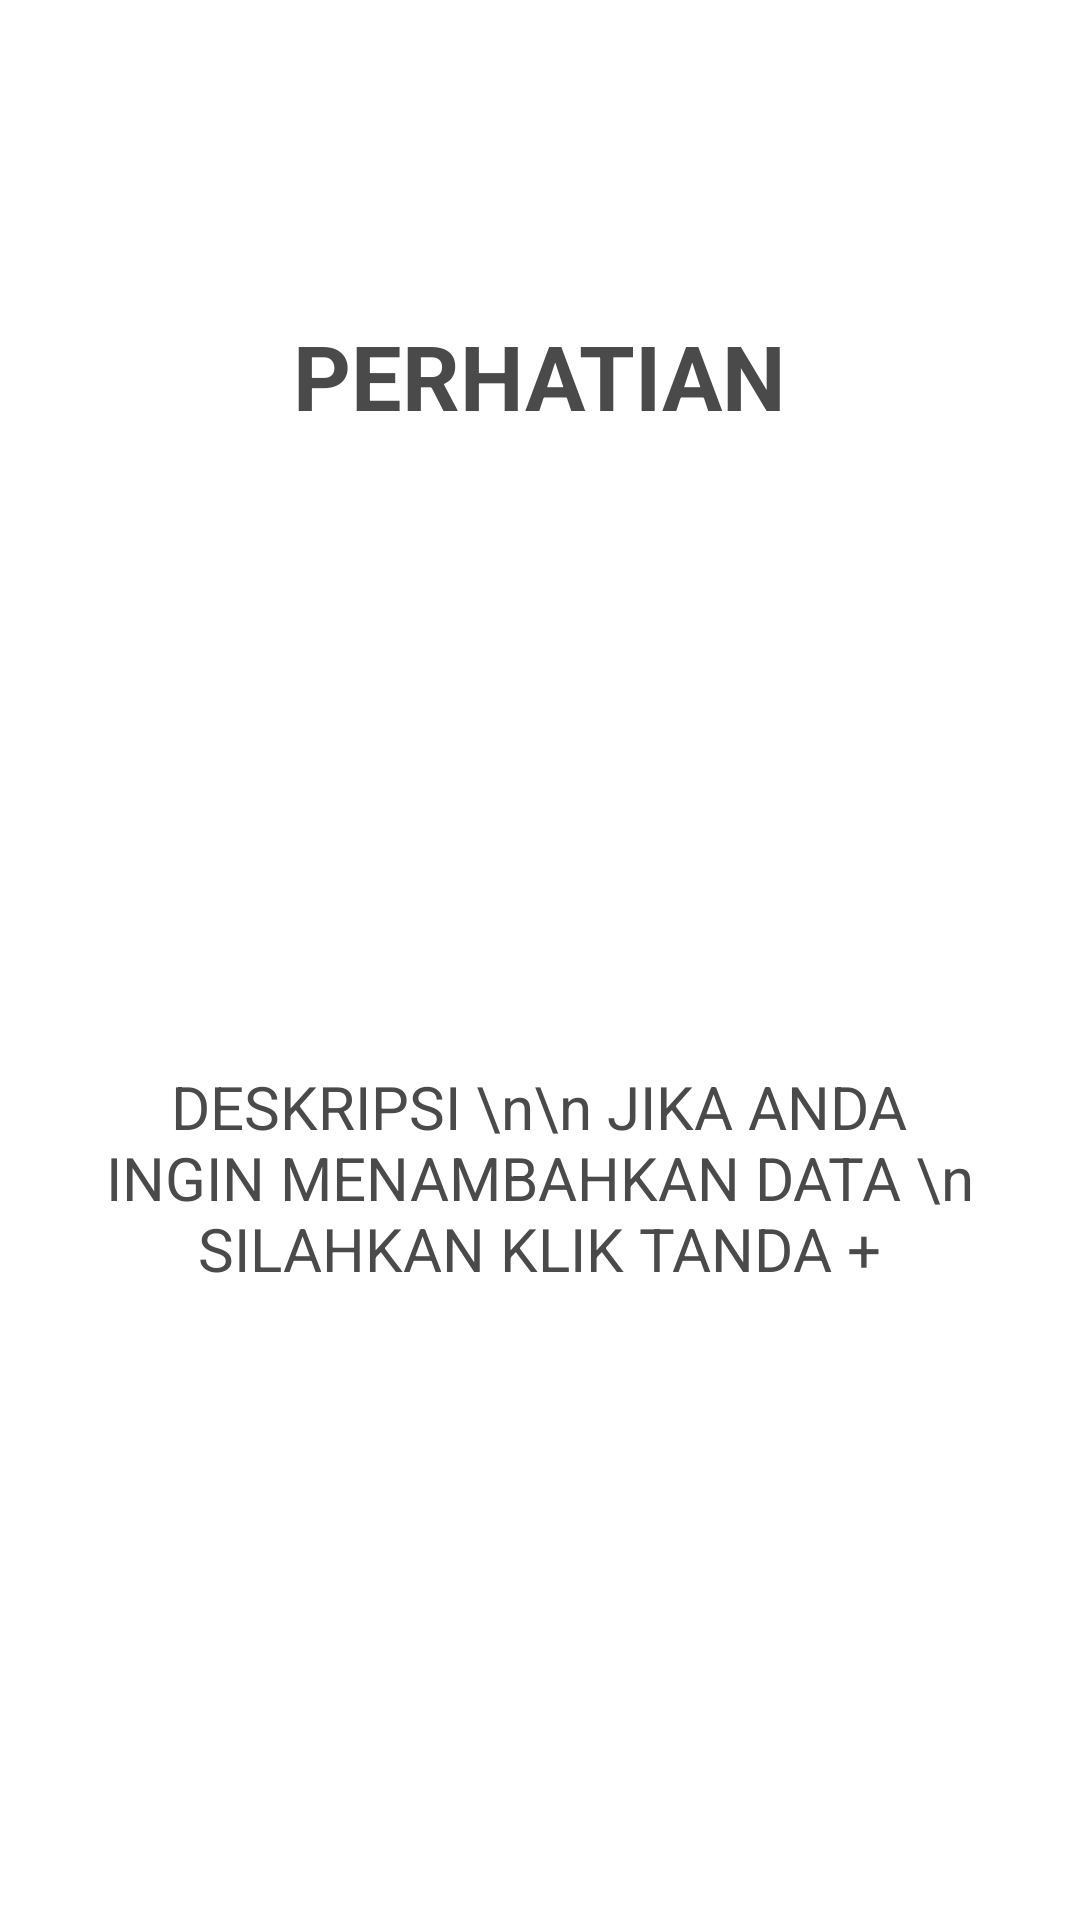

Android layout source for this screen:
<!-- AndroidManifest.xml: application theme Theme.TesterUas -->
<!-- res/layout/fragment_catatan.xml -->
<?xml version="1.0" encoding="utf-8"?>
<RelativeLayout xmlns:android="http://schemas.android.com/apk/res/android"
    xmlns:tools="http://schemas.android.com/tools"
    android:layout_width="match_parent"
    android:layout_height="match_parent"
    xmlns:app="http://schemas.android.com/apk/res-auto"
    android:background="#FFFFFF"
    tools:context=".ProfileFragment">


    <LinearLayout
        android:layout_width="325dp"
        android:layout_height="660dp"
        android:layout_centerHorizontal="true"
        android:layout_marginTop="50dp"
        android:orientation="vertical">


        <TextView
            android:layout_width="match_parent"
            android:layout_height="wrap_content"
            android:layout_marginTop="55dp"
            android:text="PERHATIAN"
            android:textAlignment="center"
            android:textColor="#4a4a4a"
            android:textSize="30dp"
            android:textStyle="bold" />

        <TextView
            android:layout_width="match_parent"
            android:layout_height="match_parent"
            android:text="DESKRIPSI \n\n JIKA ANDA INGIN MENAMBAHKAN DATA \n SILAHKAN KLIK TANDA +"
            android:textColor="#4a4a4a"
            android:textSize="20dp"
            android:gravity="center"
            android:textAppearance="@style/TextAppearance.AppCompat.Medium" />


    </LinearLayout>
</RelativeLayout>
<!-- resources referenced by this layout -->
<resources>
  <style name="Theme.TesterUas" parent="Theme.MaterialComponents.DayNight.DarkActionBar">
          
          <item name="colorPrimary">@color/purple_500</item>
          <item name="colorPrimaryVariant">@color/purple_700</item>
          <item name="colorOnPrimary">@color/white</item>
          
          <item name="colorSecondary">@color/teal_200</item>
          <item name="colorSecondaryVariant">@color/teal_700</item>
          <item name="colorOnSecondary">@color/black</item>
          
          <item name="android:statusBarColor">?attr/colorPrimaryVariant</item>
          
      </style>
  <color name="purple_500">#FF6200EE</color>
  <color name="purple_700">#FF3700B3</color>
  <color name="white">#FFFFFFFF</color>
  <color name="teal_200">#FF03DAC5</color>
  <color name="teal_700">#FF018786</color>
  <color name="black">#FF000000</color>
</resources>
